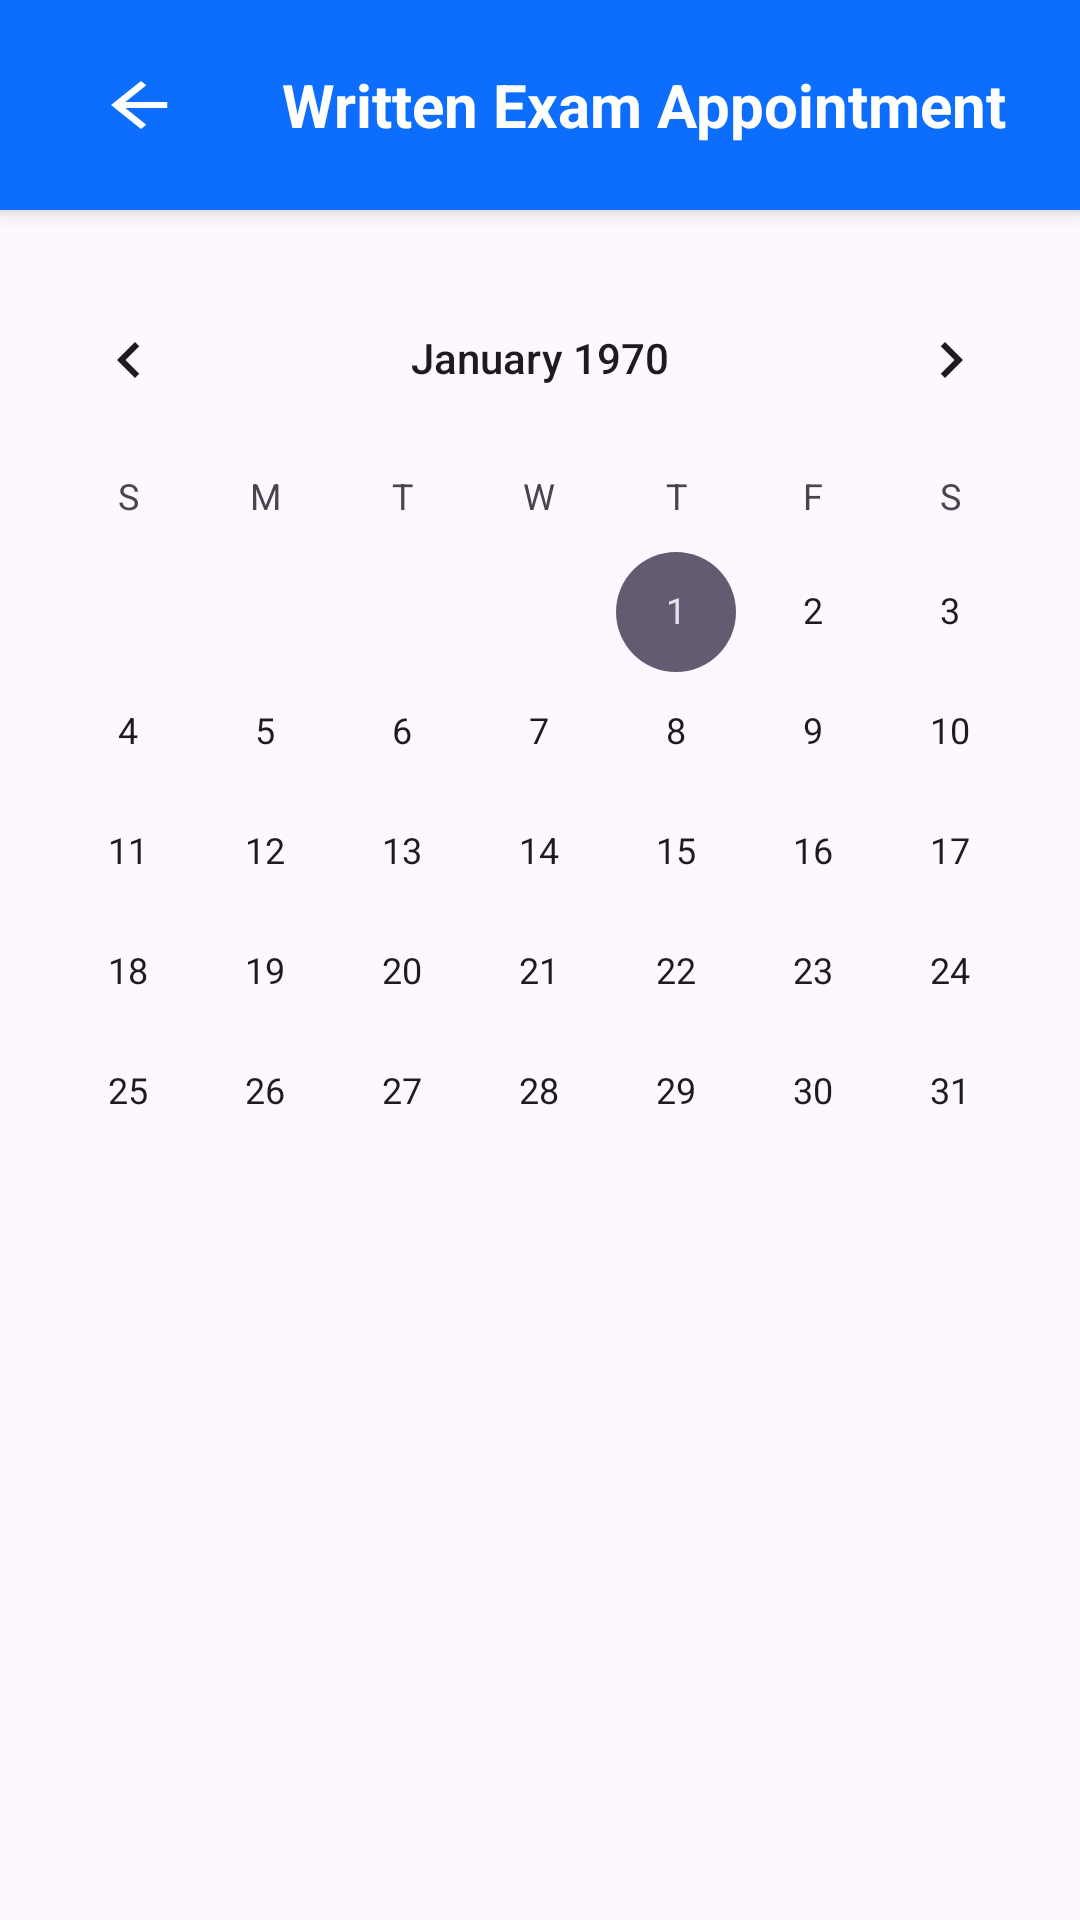

Produce the Android XML layout that renders to this screen, including the resource entries it uses.
<!-- AndroidManifest.xml: application theme Theme.DigiLanka -->
<!-- res/layout/activity_written.xml -->
<?xml version="1.0" encoding="utf-8"?>
<androidx.constraintlayout.widget.ConstraintLayout xmlns:android="http://schemas.android.com/apk/res/android"
    xmlns:app="http://schemas.android.com/apk/res-auto"
    xmlns:tools="http://schemas.android.com/tools"
    android:layout_width="match_parent"
    android:layout_height="match_parent"
    tools:context=".WrittenActivity">

    <LinearLayout
        android:id="@+id/header_rectangle"
        android:layout_width="match_parent"
        android:layout_height="70dp"
        android:background="#0D6EFD"
        android:elevation="4dp"
        android:gravity="center_vertical"
        android:orientation="horizontal"
        android:paddingStart="16dp"
        android:paddingEnd="16dp"
        app:layout_constraintBottom_toTopOf="@+id/recyclerView"
        app:layout_constraintEnd_toEndOf="parent"
        app:layout_constraintStart_toStartOf="parent"
        app:layout_constraintTop_toTopOf="parent">

        
        <ImageButton
            android:id="@+id/backButton"
            android:layout_width="wrap_content"
            android:layout_height="50dp"
            android:background="?attr/selectableItemBackgroundBorderless"
            android:contentDescription="Back"
            android:padding="16dp"
            android:src="@drawable/ic_arrow_back" />

        
        <TextView
            android:id="@+id/passportTextView"
            android:layout_width="wrap_content"
            android:layout_height="wrap_content"
            android:paddingStart="16dp"
            android:text="Written Exam Appointment"
            android:textColor="@android:color/white"
            android:textSize="20sp"
            android:textStyle="bold" />
    </LinearLayout>


    
    <CalendarView
        android:id="@+id/calendarView"
        android:layout_width="0dp"
        android:layout_height="wrap_content"
        android:layout_marginTop="16dp"
        app:layout_constraintTop_toBottomOf="@id/header_rectangle"
        app:layout_constraintStart_toStartOf="parent"
        app:layout_constraintEnd_toEndOf="parent" />

    
    
    <androidx.recyclerview.widget.RecyclerView
        android:id="@+id/writtentimeSlotsRecyclerView"
        android:layout_width="0dp"
        android:layout_height="0dp"
        android:scrollbars="vertical"
        app:layout_constraintTop_toBottomOf="@id/calendarView"
        app:layout_constraintStart_toStartOf="parent"
        app:layout_constraintEnd_toEndOf="parent"
        app:layout_constraintBottom_toBottomOf="parent" />

</androidx.constraintlayout.widget.ConstraintLayout>
<!-- resources referenced by this layout -->
<resources>
  <!-- drawable ic_arrow_back (drawable) -->
  <vector xmlns:android="http://schemas.android.com/apk/res/android"
      android:width="30dp"
      android:height="24dp"
      android:viewportWidth="24"
      android:viewportHeight="24">
      
      <path
          android:fillColor="#FFFFFF"
          android:pathData="M19,11H7.83l5.59-5.59L12,4l-8,8 8,8 1.41-1.41L7.83,13H19v-2z"/>
  </vector>
  <style name="Theme.DigiLanka" parent="Base.Theme.DigiLanka" />
  <style name="Base.Theme.DigiLanka" parent="Theme.Material3.DayNight.NoActionBar">
          
          
      </style>
</resources>
